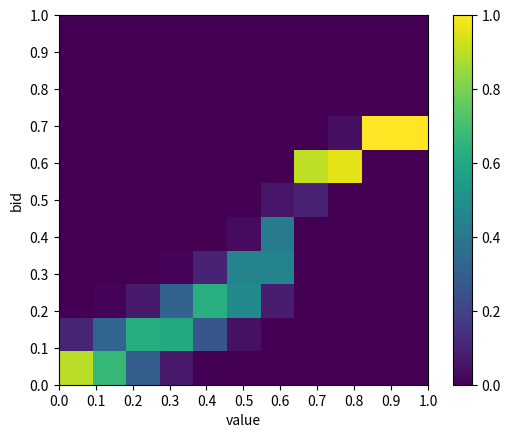

Here is the Python script that generated this plot:
import math
import numpy as np
import matplotlib.pyplot as plt
import itertools

'''
This function determines which slot will be assigned to bidder 1
'''
def allocation_rule(my_bid, bids, item_ctr):
    # bids ist the vector contains all bids but bidder 1
    num_same = 1  # numbers of bidder with the same bids as me
    counter = 0  # number of bids which are higher than mein, also the rank position of my bids among all
    result = 0
    for i in bids[0:]:
        if my_bid < i:
            counter += 1
        if my_bid == i:
            num_same += 1

    for j in range(counter, counter + num_same):
        result += item_ctr[j] / num_same

    return result

'''
This function deliveries the bid bidder 1 needs to pay
'''
def payment_rule(bid1, allocation):
    return bid1 * allocation

'''
This function calculates the distribution formula
'''
def power_rule(alpha, value):
    return math.pow(value, alpha - 1)

'''
This function calculates the distribution formula
'''
def exponential_distribution(lamda, value):
    # lamda will be completed through the prefactor in the main method body
    return math.pow(2, -lamda * value)

'''
Main part of the realization of SODA 
'''
def sponsored_search_first_prior(end_time, n, bidders, item_ctr, priortype, parameter):  # priortype = 1 power law priortype = 2 exponential distribution
    # initialize the strategy table of two dimension with the probability 1/n+1
    beta = np.zeros((n + 1, n + 1))
    beta[:, :] = 1 / (n + 1)
    # make the item set as long as the bidders when there are fewer items than bidders
    while len(item_ctr) < bidders:
        item_ctr.append(0)

    # generate the needed value and bid combinations
    range_values = range(0, n + 1)
    value_combinations = list(itertools.product(range_values, repeat=bidders - 1))
    bid_combinations = list(itertools.product(range_values, repeat=bidders - 1))

    prior_table = np.zeros(n + 1)
    prefactor = 1

    if priortype == 1:
        # modify alpha and calculate the contant part α*...*α
        prefactor = math.pow(parameter, bidders - 1)
        # generate the table when using power law
        for i in range(0, n + 1):
            prior_table[i] = power_rule(parameter, i / n)
    elif priortype == 2:
        # modify the lamda and calculate the contant part λ*...*λ
        prefactor = math.pow(parameter, bidders - 1)
        # generate the table when using exponential distribution
        for i in range(0, n + 1):
            prior_table[i] = exponential_distribution(parameter, i / n)

    for t in range(1, end_time + 1):
        for value_1 in range(0, n + 1):
            utilities = {}
            for bid_1 in range(0, n + 1):
                utilities[bid_1] = 0
                for value_combi in value_combinations:  # [0, 0, 0]
                    for bid_combi in bid_combinations:  # [0, 0, 0] [0, 0, 1]
                        beta_product = 1
                        # calculate the product of strategies of other bidders
                        for j in range(0, bidders - 1):
                            beta_product *= beta[value_combi[j], bid_combi[j]]

                        prior_product = 1
                        # calculate the product of the prior distributions of other bidders
                        for k in range(0, bidders - 1):
                            prior_product *= prior_table[value_combi[k]]

                        assignment = allocation_rule(bid_1, bid_combi, item_ctr)

                        # new utility for bidder 1 when offering bid 1, value 1
                        utilities[bid_1] += beta_product * prefactor * prior_product * (
                                    assignment * value_1 - payment_rule(bid_1, assignment)) / n
            # implementation of the update part
            summary = 0
            for bid_1 in range(0, n + 1):
                summary += math.exp(1 / math.sqrt(t) * utilities[bid_1]) * beta[value_1, bid_1]
            for bid_1 in range(0, n + 1):
                instrument = math.exp(1 / math.sqrt(t) * utilities[bid_1])

                beta[value_1, bid_1] = (beta[value_1, bid_1] * instrument) / summary

    # drawing the graph

    # Set the new axis values
    x_vals = np.round(np.linspace(0, 1, n + 1), 2)
    y_vals = np.round(np.linspace(0, 1, n + 1), 2)

    # Create a figure and axes object
    fig, ax = plt.subplots()

    # Plot the array using imshow()
    im = ax.imshow(beta.transpose(), cmap='viridis', interpolation='nearest', origin='lower',
                   extent=[x_vals[0], x_vals[-1], y_vals[0], y_vals[-1]])

    ax.set_xlabel('value')
    ax.set_ylabel('bid')

    # Set the tick values and labels
    ax.set_xticks(x_vals)
    ax.set_xticklabels(x_vals)
    ax.set_yticks(y_vals)
    ax.set_yticklabels(y_vals)

    cbar = ax.figure.colorbar(im, ax=ax)
    plt.show()


sponsored_search_first_prior(10, 10, 2, [10], 1, 10)
